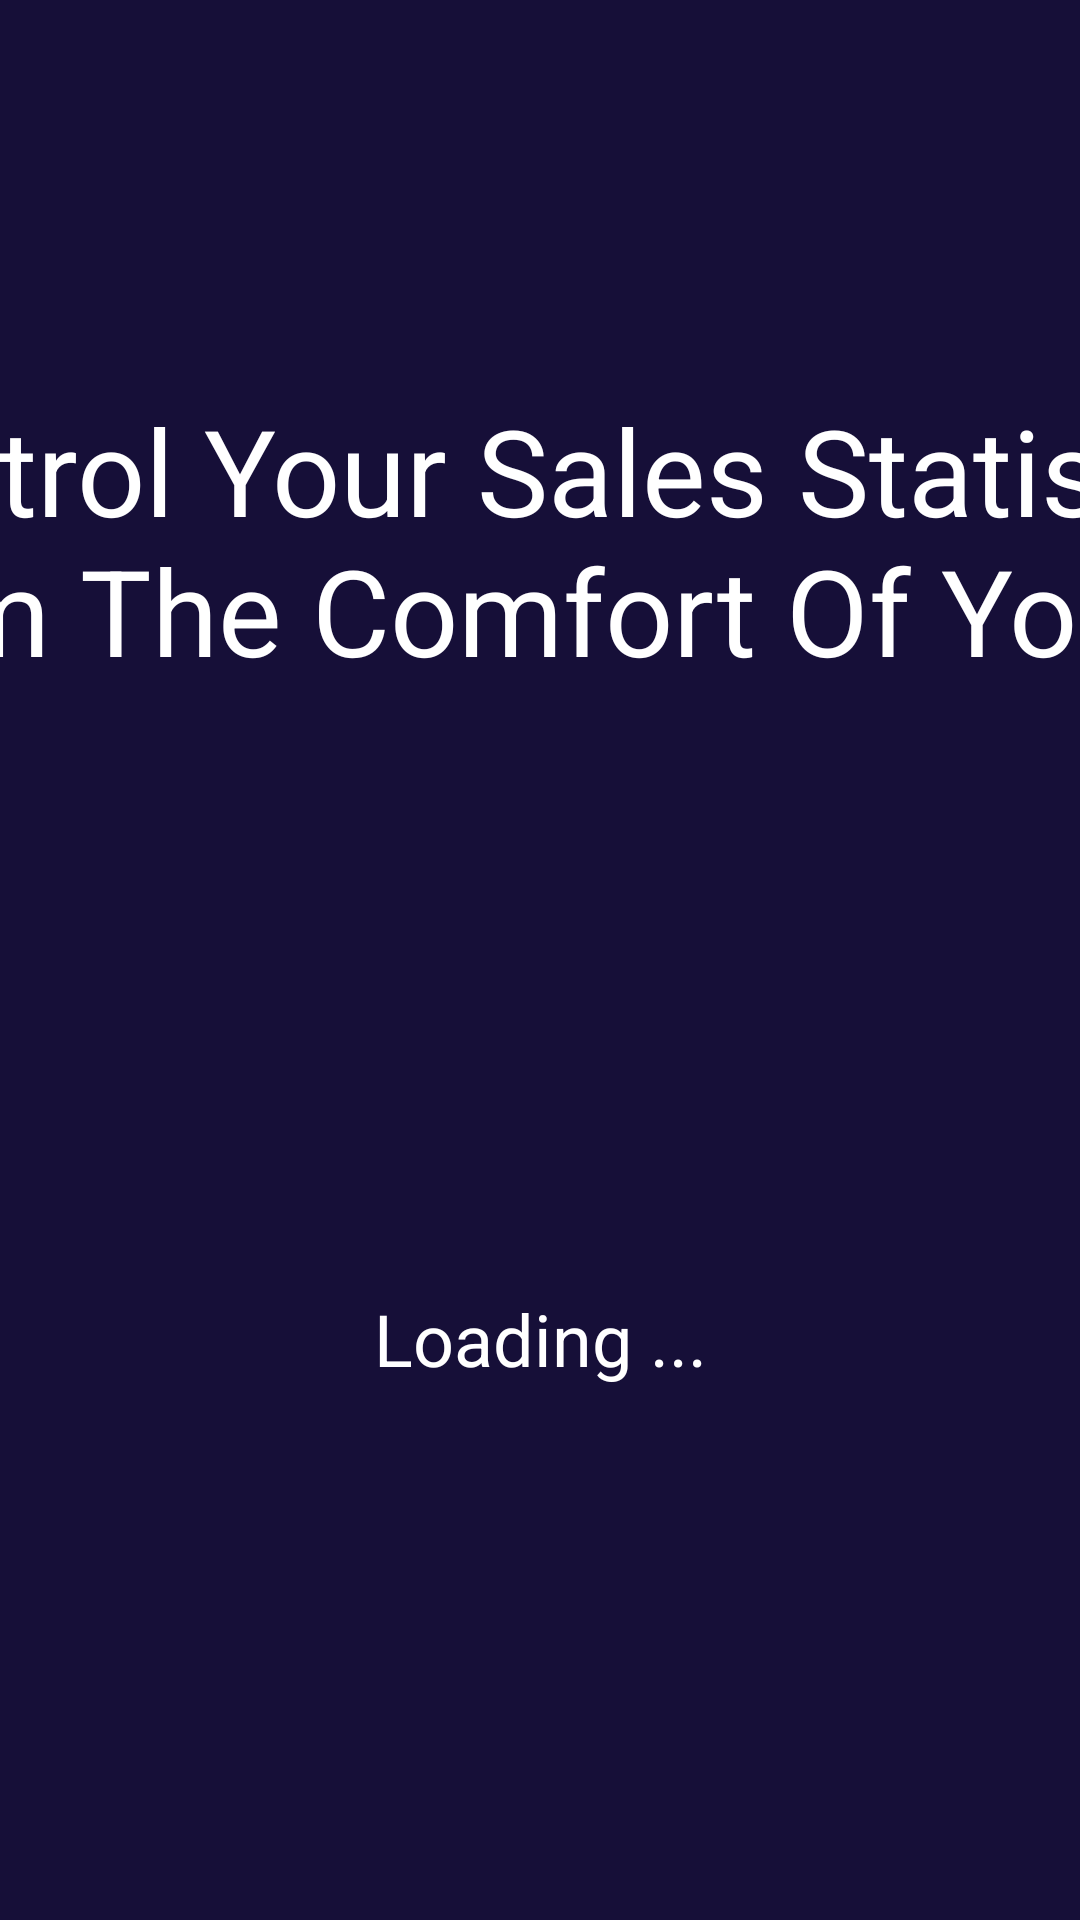

Here is an Android app screen rendered from its layout file. Give the layout XML and the strings, colors and styles it references.
<!-- AndroidManifest.xml: application theme Theme.VisualAnalysis -->
<!-- res/layout/activity_splash_screen.xml -->
<?xml version="1.0" encoding="utf-8"?>
<androidx.constraintlayout.widget.ConstraintLayout xmlns:android="http://schemas.android.com/apk/res/android"
    xmlns:app="http://schemas.android.com/apk/res-auto"
    xmlns:tools="http://schemas.android.com/tools"
    android:layout_width="match_parent"
    android:layout_height="match_parent"
    android:background="@color/landingPageBackground"
    tools:context=".SplashScreenActivity">

    <androidx.constraintlayout.widget.ConstraintLayout
        android:layout_width="match_parent"
        android:layout_height="match_parent"
        android:visibility="visible"
        app:layout_constraintBottom_toBottomOf="parent"
        app:layout_constraintEnd_toEndOf="parent"
        app:layout_constraintStart_toStartOf="parent"
        app:layout_constraintTop_toTopOf="parent">

        <TextView
            android:id="@+id/loadingTextView"
            android:layout_width="wrap_content"
            android:layout_height="wrap_content"
            android:layout_marginTop="200dp"
            android:text="Loading ..."
            android:textColor="@color/mainTextDark3"
            android:textSize="24sp"
            app:layout_constraintEnd_toEndOf="parent"
            app:layout_constraintStart_toStartOf="parent"
            app:layout_constraintTop_toBottomOf="@+id/highlightText2" />

        <TextView
            android:id="@+id/highlightText2"
            android:layout_width="600dp"
            android:layout_height="wrap_content"
            android:layout_marginTop="64dp"
            android:fontFamily="sans-serif"
            android:gravity="center_horizontal"
            android:text="@string/welcomeTxt"
            android:textColor="@color/mainTextDark3"
            android:textSize="40sp"
            app:layout_constraintEnd_toEndOf="parent"
            app:layout_constraintStart_toStartOf="parent"
            app:layout_constraintTop_toBottomOf="@+id/cnetlogoSplash" />

        <ImageView
            android:id="@+id/cnetlogoSplash"
            android:layout_width="50dp"
            android:layout_height="50dp"
            android:layout_marginStart="16dp"
            android:layout_marginTop="16dp"
            app:layout_constraintStart_toStartOf="parent"
            app:layout_constraintTop_toTopOf="parent"
            app:srcCompat="@drawable/download" />

        <ProgressBar
            android:id="@+id/progressBarCircular"
            style="?android:attr/progressBarStyle"
            android:layout_width="wrap_content"
            android:layout_height="wrap_content"
            android:layout_marginTop="240dp"
            android:visibility="visible"
            android:indeterminateTint="@color/landingPageButton"
            app:layout_constraintEnd_toEndOf="parent"
            app:layout_constraintStart_toStartOf="parent"
            app:layout_constraintTop_toBottomOf="@+id/highlightText2" />

        <com.google.android.material.progressindicator.LinearProgressIndicator
            android:id="@+id/progressBarSplashScreen"
            android:layout_width="200dp"
            android:layout_height="wrap_content"
            android:layout_marginTop="240dp"
            android:visibility="gone"
            app:layout_constraintEnd_toEndOf="parent"
            app:layout_constraintStart_toStartOf="parent"
            app:layout_constraintTop_toBottomOf="@+id/highlightText2">

        </com.google.android.material.progressindicator.LinearProgressIndicator>

    </androidx.constraintlayout.widget.ConstraintLayout>

















</androidx.constraintlayout.widget.ConstraintLayout>
<!-- resources referenced by this layout -->
<resources>
  <color name="landingPageBackground">#ff160f38</color>
  <color name="landingPageButton">#ffb72b41</color>
  <color name="mainTextDark3">#ffffff</color>
  <string name="welcomeTxt">Control Your Sales Statistics From The Comfort Of Your ...</string>
  <style name="Theme.VisualAnalysis" parent="Theme.MaterialComponents.DayNight.NoActionBar">
          
          <item name="colorPrimary">@color/purple_500</item>
          <item name="colorPrimaryVariant">@color/purple_700</item>
          <item name="colorOnPrimary">@color/white</item>
          
          <item name="colorSecondary">@color/teal_200</item>
          <item name="colorSecondaryVariant">@color/teal_700</item>
          <item name="colorOnSecondary">@color/black</item>
          
          <item name="android:statusBarColor" tools:targetApi="l">?attr/colorPrimaryVariant</item>
          
      </style>
  <color name="purple_500">#FF6200EE</color>
  <color name="purple_700">#FF3700B3</color>
  <color name="white">#FFFFFFFF</color>
  <color name="teal_200">#FF03DAC5</color>
  <color name="teal_700">#FF018786</color>
  <color name="black">#FF000000</color>
</resources>
